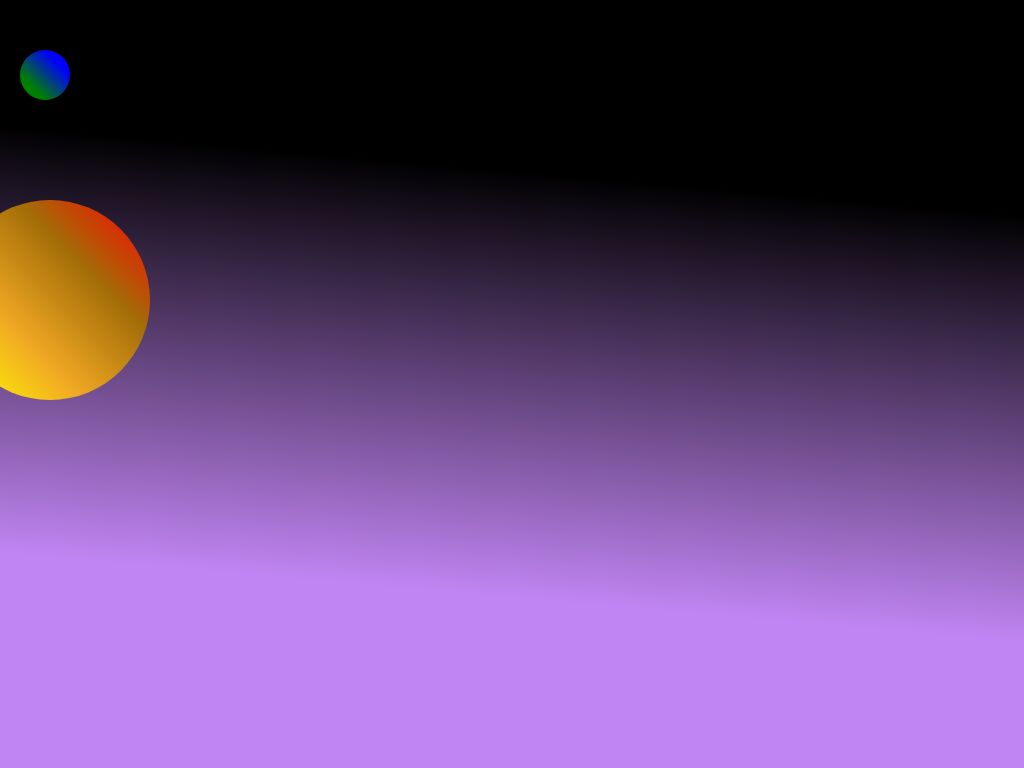

Write the HTML and CSS that draws this image.

<!-- file: index.html -->
<html>
    <head>
        <title>

        </title>
    </head>
    <body>
        <link rel="stylesheet" type="text/css" href="style.css">
<!--<div class="present"></div>-->
<div class="moon"></div>
<div class="earth"></div>
<div class="sun"></div>
    </body>
</html>

/* file: style.css */
 body{
            background: linear-gradient(5deg,rgb(193, 133, 243) 25%,black 75%);
        }
        .present{
            width: 20px;
            height: 30px;
            position: absolute;
            background: linear-gradient(-50deg red,black,white);
            top: 50px;
            left: 0px;
            right: 0px;
            margin: auto;
            animation-name: anima;
            animation-duration: 5s;

        }
        .present::before{
            width: 20px;
            height: 30px;
            position: absolute;
            background-color: blue;
            margin: auto;
            content: "";
            bottom: 0;
            top: 0px;
            left: 20px;
            box-shadow: 10px 20px 10px 10px red;
            border-radius: 50%;
        }
        .present::after{
            width: 20px;
            content: "";
            height: 30px;
            top: 0px;
            bottom: 0px;
            left: 50px;
            position: absolute;
            background-color: blue;
            border-radius: 50%;
        }
        .present::backdrop{
            width: 20px;
            content: "";
            height: 30px;
            top: 0px;
            left: 40px;
            bottom: 30px;
            position: absolute;
            transform:rotate(-50deg);
            background-color: rebeccapurple;
            border-radius: 50%;

        }
        .earth{
            width: 50px;
            position: absolute;
            height: 50px;
            top: 50px;
            left: 20px;
            animation-name: revolve;
            animation-duration: 9s;
            animation-iteration-count: infinite;
            background:linear-gradient(45deg,green 25%,blue 75%);
            border-radius: 50%;
        }
        .sun{
            width: 200px;
            height: 200px;
            background:linear-gradient(45deg,  yellow ,rgb(241, 169, 35) ,rgb(163, 109, 8) ,red );
            /* background: black; */
            border-radius: 50%;
            position: absolute;
            top: 200px;
            margin: auto;
            left: -50px;
        }


        .sun::after{
            left: 300px;
            top: 0px;
            background: black;
            position: absolute;
            content: "";
        }

        @keyframes revolve{
            0%{
                top:50px;
                left: -90px;
                transform:rotate(0deg);
            
            }
            16.66%{
                top:50px;
                left: 50px;
                transform:rotate(45deg);
            }
             33.33%{
                top: 100px;
                left: 200px;
                transform:rotate(90deg);
            }
            
            49.99%{
                top: 200px;
                left: 300px;
                transform:rotate(135deg);
            }
           
            66.66%    {
                top: 300px;
                left: 400px; transform:rotate(270deg);

            }
            
             83.33%
            {
                top: 400px;
                left: 300px; transform:rotate(315deg);
            }
            /* 50%
            {
                top: 500px;
                left: 450px;
            }
            60%{
                top: 550px;
                left: 100px;
            } */
            100%{
                top: 500px;
                left: -90px;
                transform:rotate(360deg);
            } 
        }
        @keyframes anima{
            0%{
                top:10%;
            }
            50%{
                top: 50%;
            }
            100%{
                background-color: blueviolet;
            }
        }
        .moon{
            width: 20px;
            height: 10px;
            border-radius: 50%;
            background: linear-gradient(white);
        }